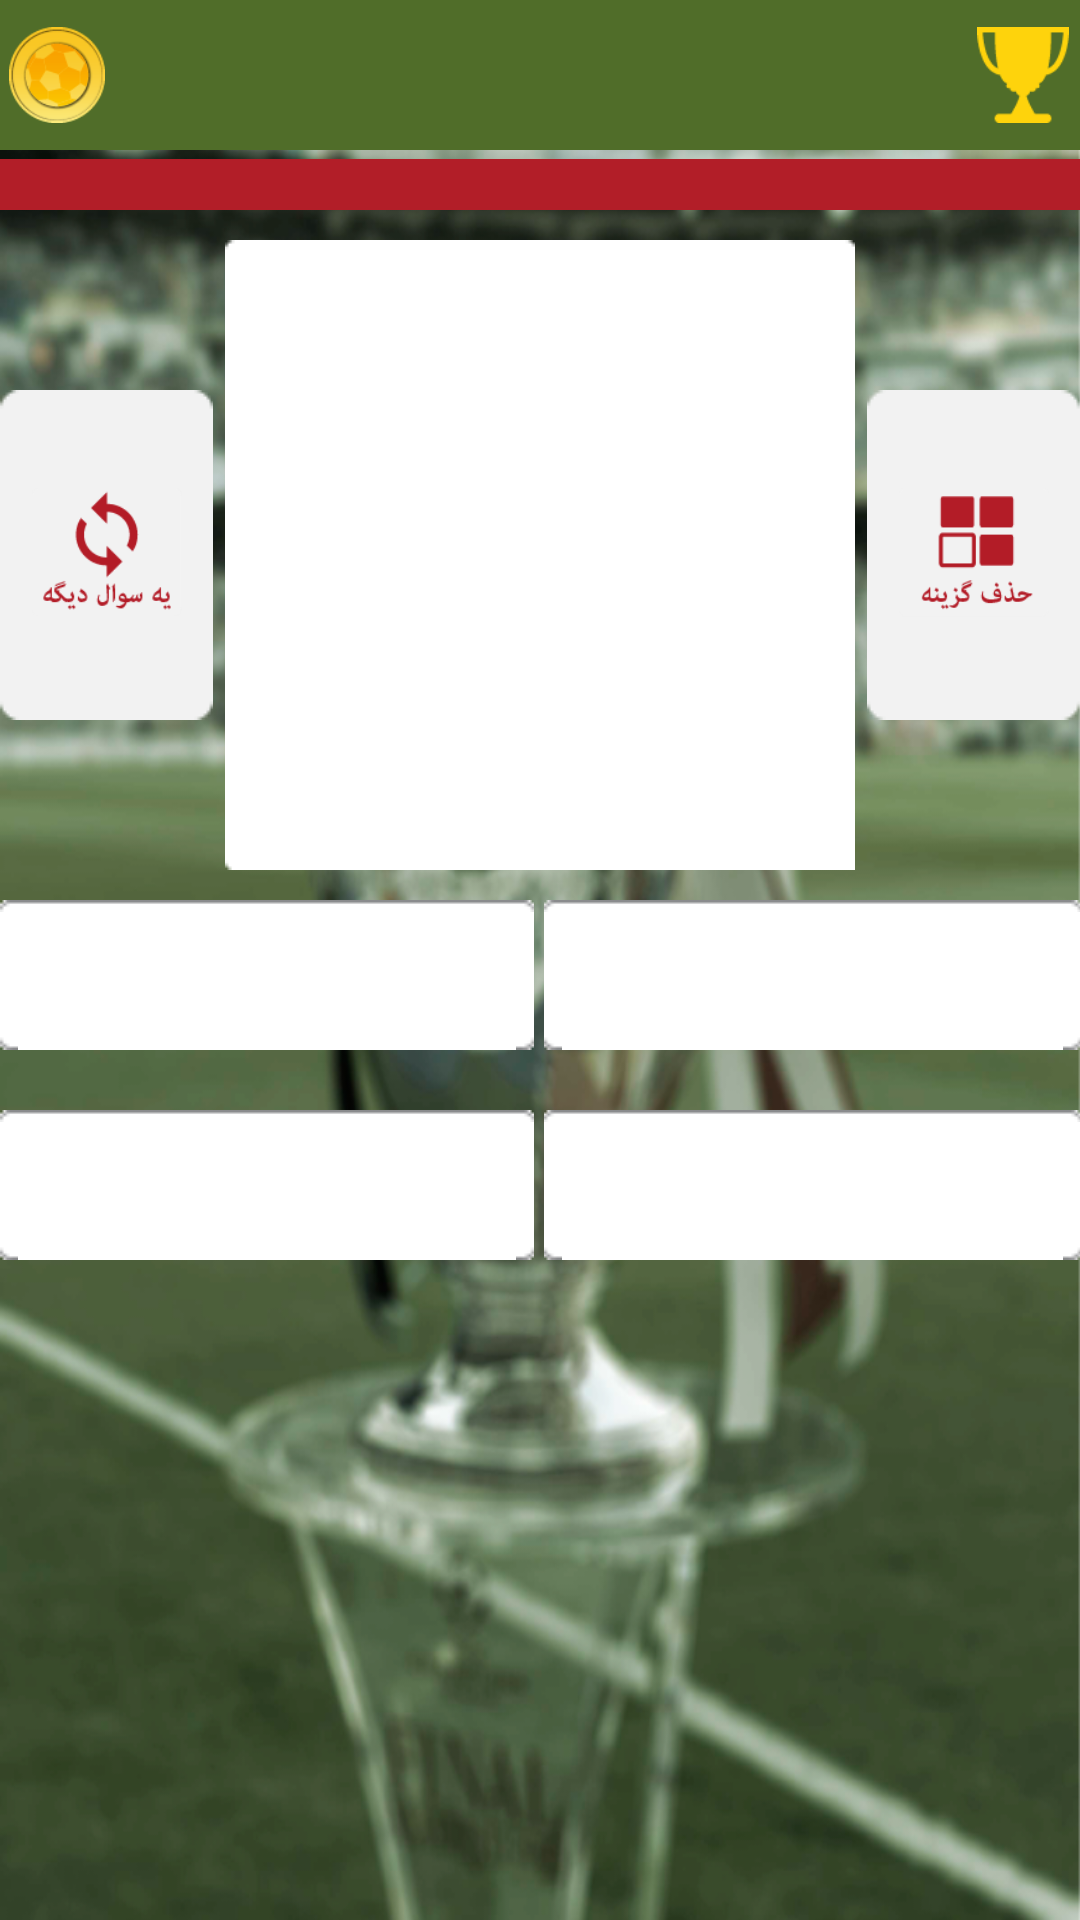

This screen was rendered from an Android layout file. Write that file and the resources it references.
<!-- AndroidManifest.xml: application theme AppTheme -->
<!-- res/layout/activity_finale_q.xml -->
<ScrollView xmlns:android="http://schemas.android.com/apk/res/android"
    xmlns:tools="http://schemas.android.com/tools"
    android:layout_width="match_parent"
    android:layout_height="match_parent"
    android:background="@drawable/finale_bg"
    android:keepScreenOn="true" >

    <RelativeLayout
        android:layout_width="match_parent"
        android:layout_height="wrap_content" >

        <LinearLayout
            android:id="@+id/q_header"
            android:layout_width="match_parent"
            android:layout_height="70dp"
            android:orientation="vertical" >

            <RelativeLayout
                android:id="@+id/q_header_score_layout"
                android:layout_width="match_parent"
                android:layout_height="50dp"
                android:background="@drawable/header_bg"
                android:padding="3dp"
                android:paddingLeft="15dp"
                android:paddingRight="15dp" >

                <RelativeLayout
                    android:layout_width="wrap_content"
                    android:layout_height="match_parent"
                    android:onClick="onCoinClick" >

                    <ImageView
                        android:id="@+id/question_header_coins_ic"
                        android:layout_width="wrap_content"
                        android:layout_height="match_parent"
                        android:scaleType="centerInside"
                        android:src="@drawable/ic_coin" />

                    <TextView
                        android:id="@+id/question_header_coins"
                        android:layout_width="wrap_content"
                        android:layout_height="wrap_content"
                        android:layout_centerVertical="true"
                        android:layout_marginLeft="5dp"
                        android:layout_toRightOf="@id/question_header_coins_ic"
                        android:textColor="@color/white"
                        android:textSize="22sp" />
                </RelativeLayout>

                <RelativeLayout
                    android:layout_width="wrap_content"
                    android:layout_height="match_parent"
                    android:layout_alignParentRight="true" >

                    <TextView
                        android:id="@+id/question_header_points"
                        android:layout_width="wrap_content"
                        android:layout_height="wrap_content"
                        android:layout_centerVertical="true"
                        android:textColor="@color/white"
                        android:textSize="22sp" />

                    <ImageView
                        android:layout_width="wrap_content"
                        android:layout_height="match_parent"
                        android:layout_marginLeft="5dp"
                        android:layout_toRightOf="@id/question_header_points"
                        android:scaleType="centerInside"
                        android:src="@drawable/ic_points" />
                </RelativeLayout>
            </RelativeLayout>

            <RelativeLayout
                android:layout_width="match_parent"
                android:layout_height="17dp"
                android:layout_gravity="right"
                android:layout_marginTop="3dp"
                android:background="@color/white" >

                <RelativeLayout
                    android:id="@+id/q_tima_bar"
                    android:layout_width="match_parent"
                    android:layout_height="20dp"
                    android:layout_alignParentRight="true"
                    android:layout_gravity="right"
                    android:background="@color/ajori"
                    android:gravity="right" >
                </RelativeLayout>
            </RelativeLayout>
        </LinearLayout>

        <RelativeLayout
            android:id="@+id/q_main_layout"
            android:layout_width="210dp"
            android:layout_height="210dp"
            android:layout_below="@id/q_header"
            android:layout_centerHorizontal="true"
            android:layout_marginBottom="10dp"
            android:layout_marginTop="10dp" >

            <ImageView
                android:layout_width="match_parent"
                android:layout_height="match_parent"
                android:scaleType="fitXY"
                android:src="@drawable/main_q_bg" />

            <ImageView
                android:id="@+id/q_main_image"
                android:layout_width="200dp"
                android:layout_height="200dp"
                android:layout_centerInParent="true"
                android:scaleType="fitXY" />

            <TextView
                android:id="@+id/q_main_question"
                android:layout_width="wrap_content"
                android:layout_height="200dp"
                android:layout_centerInParent="true"
                android:gravity="center"
                android:textSize="20sp"
                android:visibility="gone" />
        </RelativeLayout>

        <RelativeLayout
            android:layout_width="100dp"
            android:layout_height="110dp"
            android:layout_below="@id/q_header"
            android:layout_marginRight="4dp"
            android:layout_marginTop="60dp"
            android:layout_toLeftOf="@id/q_main_layout" >

            <ImageView
                android:layout_width="match_parent"
                android:layout_height="match_parent"
                android:scaleType="fitXY"
                android:src="@drawable/hint_bg" />

            <ImageButton
                android:id="@+id/q_bar_replace"
                android:layout_width="96dp"
                android:layout_height="96dp"
                android:layout_centerInParent="true"
                android:background="@null"
                android:onClick="onReplaceClick"
                android:scaleType="centerInside"
                android:src="@drawable/ic_final_replace_on" />
        </RelativeLayout>

        <RelativeLayout
            android:layout_width="100dp"
            android:layout_height="110dp"
            android:layout_below="@id/q_header"
            android:layout_marginLeft="4dp"
            android:layout_marginTop="60dp"
            android:layout_toRightOf="@id/q_main_layout" >

            <ImageView
                android:layout_width="match_parent"
                android:layout_height="match_parent"
                android:scaleType="fitXY"
                android:src="@drawable/hint_bg" />

            <ImageButton
                android:id="@+id/q_bar_remove_choice"
                android:layout_width="96dp"
                android:layout_height="96dp"
                android:layout_centerInParent="true"
                android:background="@null"
                android:onClick="onRemoveClick"
                android:scaleType="centerInside"
                android:src="@drawable/ic_final_remove_on" />
        </RelativeLayout>

        <ImageView
            android:id="@+id/q_seprator"
            android:layout_width="3dp"
            android:layout_height="match_parent"
            android:layout_below="@id/q_header"
            android:layout_centerHorizontal="true"
            android:visibility="invisible" />

        <Button
            android:id="@+id/q_c_1"
            android:layout_width="wrap_content"
            android:layout_height="50dp"
            android:layout_below="@id/q_main_layout"
            android:layout_marginBottom="20dp"
            android:layout_toLeftOf="@id/q_seprator"
            android:background="@drawable/ch_bg"
            android:minWidth="200dp"
            android:onClick="selectChoice" />

        <Button
            android:id="@+id/q_c_2"
            android:layout_width="wrap_content"
            android:layout_height="50dp"
            android:layout_below="@id/q_main_layout"
            android:layout_marginBottom="20dp"
            android:layout_toRightOf="@id/q_seprator"
            android:background="@drawable/ch_bg"
            android:minWidth="200dp"
            android:onClick="selectChoice" />

        <Button
            android:id="@+id/q_c_3"
            android:layout_width="wrap_content"
            android:layout_height="50dp"
            android:layout_below="@id/q_c_1"
            android:layout_toLeftOf="@id/q_seprator"
            android:background="@drawable/ch_bg"
            android:minWidth="200dp"
            android:onClick="selectChoice"
            android:padding="7dp" />

        <Button
            android:id="@+id/q_c_4"
            android:layout_width="wrap_content"
            android:layout_height="50dp"
            android:layout_below="@id/q_c_1"
            android:layout_toRightOf="@id/q_seprator"
            android:background="@drawable/ch_bg"
            android:minWidth="200dp"
            android:onClick="selectChoice"
            android:padding="7dp" />
    </RelativeLayout>

</ScrollView>
<!-- resources referenced by this layout -->
<resources>
  <color name="ajori">#B21E28</color>
  <color name="white">#FFFFFF</color>
  <!-- drawable finale_bg: png bitmap (drawable, 718393 bytes) -->
  <!-- drawable header_bg: png bitmap (drawable, 489 bytes) -->
  <!-- drawable ic_coin: png bitmap (drawable-hdpi, 3963 bytes) -->
  <!-- drawable ic_final_remove_on: png bitmap (drawable-hdpi, 2258 bytes) -->
  <!-- drawable ic_final_replace_on: png bitmap (drawable-hdpi, 3278 bytes) -->
  <!-- drawable ic_points: png bitmap (drawable-hdpi, 1802 bytes) -->
  <style name="AppTheme" parent="AppBaseTheme">
          
      </style>
  <style name="AppBaseTheme" parent="android:Theme.Light.NoTitleBar">
          
      </style>
</resources>
